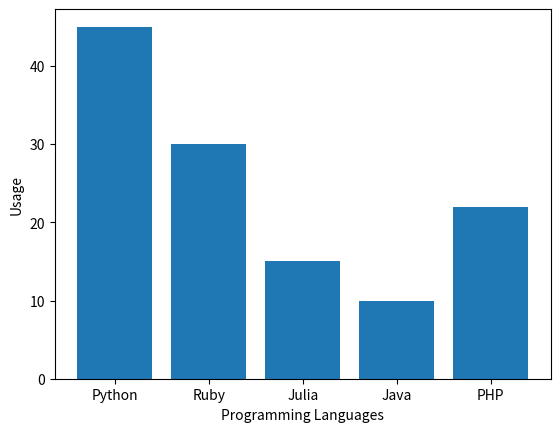

Python code for this plot:
import matplotlib.pyplot as pyplot


labels = ('Python', 'Ruby', 'Julia', 'Java', 'PHP')
index = (1, 2, 3, 4, 5)  # provides locations on x axis
sizes = [45, 30, 15, 10, 22]

# Set up the bark chart
pyplot.bar(index, sizes, tick_label=labels)

# Configure the layout
pyplot.ylabel('Usage')
pyplot.xlabel('Programming Languages')

# Display the chart
pyplot.show()
